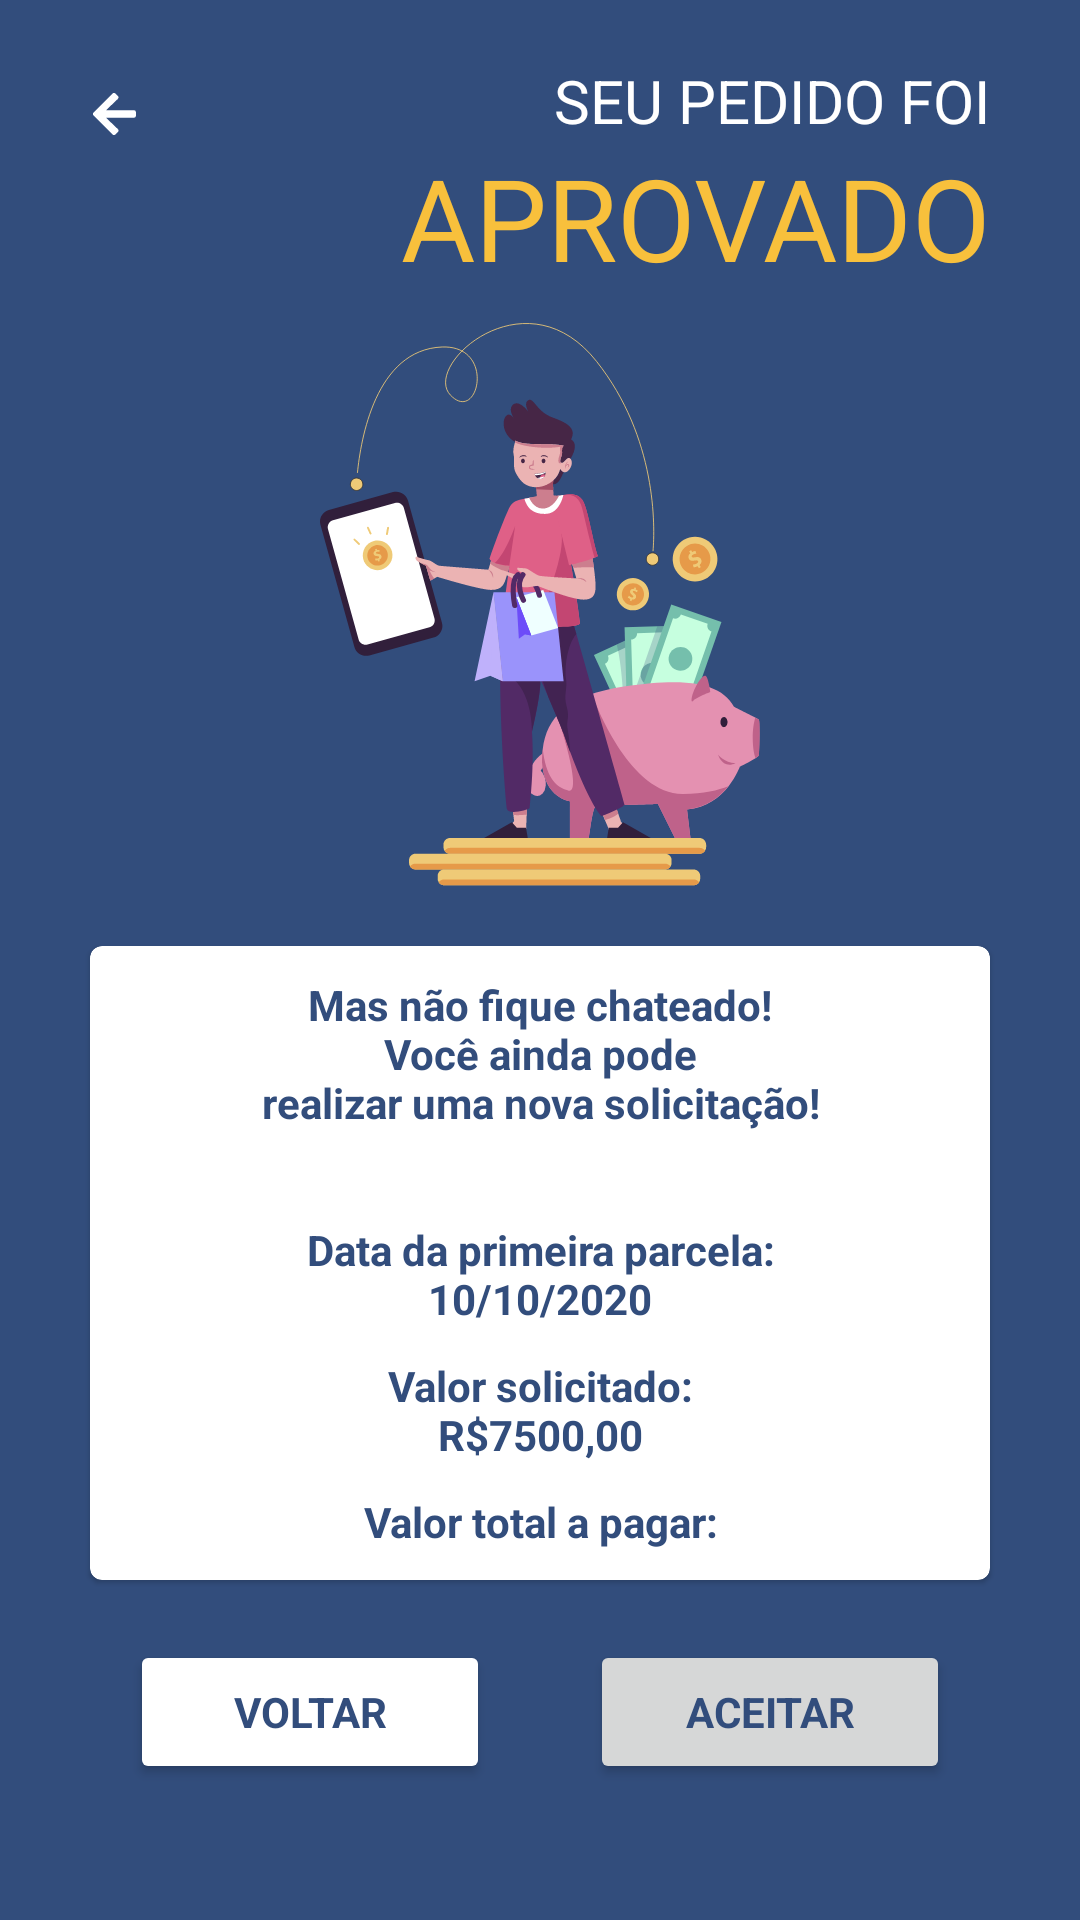

Layout XML and referenced resources for this Android screen:
<!-- AndroidManifest.xml: application theme AppTheme -->
<!-- res/layout/status_fragment.xml -->
<?xml version="1.0" encoding="utf-8"?>
<androidx.constraintlayout.widget.ConstraintLayout xmlns:android="http://schemas.android.com/apk/res/android"
    xmlns:tools="http://schemas.android.com/tools"
    android:layout_width="match_parent"
    android:layout_height="match_parent"
    xmlns:app="http://schemas.android.com/apk/res-auto"
    tools:context=".view.fragments.StatusFragment"
    android:background="@color/colorPrimaryDark">

    <androidx.core.widget.NestedScrollView
        android:id="@+id/nsv_control"
        android:layout_width="0dp"
        android:layout_height="0dp"
        android:fillViewport="true"
        app:layout_constraintBottom_toBottomOf="parent"
        app:layout_constraintEnd_toEndOf="parent"
        app:layout_constraintStart_toStartOf="parent"
        app:layout_constraintTop_toTopOf="parent"
        android:layout_marginBottom="12dp">

        <LinearLayout
            android:layout_width="match_parent"
            android:layout_height="wrap_content"
            android:orientation="vertical">

            <androidx.constraintlayout.widget.ConstraintLayout
                android:layout_width="match_parent"
                android:layout_height="match_parent"
                android:layout_margin="10dp">

                <com.google.android.material.appbar.MaterialToolbar
                    android:id="@+id/tb_status"
                    style="@style/ToolBar"
                    app:layout_constraintStart_toStartOf="parent"
                    app:layout_constraintTop_toTopOf="parent" />
                
                <com.google.android.material.textview.MaterialTextView
                    android:id="@+id/tv_description_status"
                    android:layout_width="wrap_content"
                    android:layout_height="wrap_content"
                    android:text="@string/text_status"
                    app:layout_constraintEnd_toEndOf="parent"
                    app:layout_constraintTop_toTopOf="parent"
                    android:textColor="@color/colorWhite"
                    android:textSize="20sp"
                    android:layout_marginEnd="20dp"
                    android:layout_marginTop="10dp"/>

                <com.google.android.material.textview.MaterialTextView
                    android:id="@+id/tv_status_status"
                    android:layout_width="wrap_content"
                    android:layout_height="wrap_content"
                    android:text="@string/tv_status"
                    app:layout_constraintEnd_toEndOf="parent"
                    app:layout_constraintTop_toBottomOf="@+id/tv_description_status"
                    android:textColor="@color/colorPrimary"
                    android:textSize="38sp"
                    android:layout_marginEnd="20dp"/>

                <com.google.android.material.imageview.ShapeableImageView
                    android:id="@+id/iv_status"
                    android:layout_width="wrap_content"
                    android:layout_height="wrap_content"
                    android:src="@drawable/iv_status_happy"
                    app:layout_constraintStart_toStartOf="parent"
                    app:layout_constraintEnd_toEndOf="parent"
                    app:layout_constraintTop_toBottomOf="@id/tv_status_status"
                    android:layout_marginTop="10dp"/>

                <com.google.android.material.card.MaterialCardView
                    android:id="@+id/mcv_status"
                    android:layout_width="0dp"
                    android:layout_height="wrap_content"
                    app:layout_constraintStart_toStartOf="parent"
                    app:layout_constraintEnd_toEndOf="parent"
                    app:layout_constraintTop_toBottomOf="@id/iv_status"
                    android:padding="10dp"
                    android:layout_marginHorizontal="20dp"
                    android:layout_marginTop="20dp">

                    <androidx.constraintlayout.widget.ConstraintLayout
                        android:layout_width="match_parent"
                        android:layout_height="match_parent"
                        android:layout_margin="10dp">

                        <com.google.android.material.textview.MaterialTextView
                            android:id="@+id/tv_message_status"
                            android:layout_width="wrap_content"
                            android:layout_height="wrap_content"
                            android:text="@string/message_status"
                            android:textAlignment="center"
                            android:textColor="@color/colorPrimaryDark"
                            android:textSize="14sp"
                            android:textStyle="bold"
                            app:layout_constraintEnd_toEndOf="parent"
                            app:layout_constraintStart_toStartOf="parent"
                            app:layout_constraintTop_toTopOf="parent"/>

                        <com.google.android.material.textview.MaterialTextView
                            android:id="@+id/tv_date_first"
                            android:layout_width="wrap_content"
                            android:layout_height="wrap_content"
                            android:text="@string/date_first"
                            android:textAlignment="center"
                            android:textColor="@color/colorPrimaryDark"
                            android:textSize="14sp"
                            android:textStyle="bold"
                            app:layout_constraintStart_toStartOf="@+id/tv_message_status"
                            app:layout_constraintEnd_toEndOf="@+id/tv_message_status"
                            app:layout_constraintTop_toBottomOf="@+id/tv_message_status"
                            android:layout_marginTop="30dp" />

                        <com.google.android.material.textview.MaterialTextView
                            android:id="@+id/tv_value_status"
                            android:layout_width="wrap_content"
                            android:layout_height="wrap_content"
                            android:text="@string/value_status"
                            android:textAlignment="center"
                            android:textColor="@color/colorPrimaryDark"
                            android:textSize="14sp"
                            android:textStyle="bold"
                            app:layout_constraintStart_toStartOf="@+id/tv_message_status"
                            app:layout_constraintEnd_toEndOf="@+id/tv_message_status"
                            app:layout_constraintTop_toBottomOf="@+id/tv_date_first"
                            android:layout_marginTop="10dp"/>

                        <com.google.android.material.textview.MaterialTextView
                            android:id="@+id/tv_value_interest"
                            android:layout_width="wrap_content"
                            android:layout_height="wrap_content"
                            android:text="@string/value_interest"
                            android:textAlignment="center"
                            android:textColor="@color/colorPrimaryDark"
                            android:textSize="14sp"
                            android:textStyle="bold"
                            app:layout_constraintStart_toStartOf="@+id/tv_message_status"
                            app:layout_constraintEnd_toEndOf="@+id/tv_message_status"
                            app:layout_constraintTop_toBottomOf="@+id/tv_value_status"
                            android:layout_marginTop="10dp"/>

                    </androidx.constraintlayout.widget.ConstraintLayout>

                </com.google.android.material.card.MaterialCardView>

                <Button
                    android:id="@+id/button_back_status"
                    android:layout_width="120dp"
                    android:layout_height="wrap_content"
                    android:text="@string/button_back"
                    android:textColor="@color/colorPrimaryDark"
                    android:textStyle="bold"
                    android:backgroundTint="@color/colorWhite"
                    app:layout_constraintEnd_toStartOf="@+id/button_accept_status"
                    app:layout_constraintStart_toStartOf="parent"
                    app:layout_constraintTop_toBottomOf="@+id/mcv_status"
                    android:layout_marginTop="20dp" />

                <Button
                    android:id="@+id/button_accept_status"
                    android:layout_width="120dp"
                    android:layout_height="wrap_content"
                    android:text="@string/button_accept"
                    android:textColor="@color/colorPrimaryDark"
                    android:textStyle="bold"
                    app:layout_constraintEnd_toEndOf="parent"
                    app:layout_constraintStart_toEndOf="@+id/button_back_status"
                    app:layout_constraintTop_toBottomOf="@+id/mcv_status"
                    android:layout_marginTop="20dp" />


            </androidx.constraintlayout.widget.ConstraintLayout>

        </LinearLayout>

    </androidx.core.widget.NestedScrollView>

</androidx.constraintlayout.widget.ConstraintLayout>
<!-- resources referenced by this layout -->
<resources>
  <color name="colorPrimary">#F8C03C</color>
  <color name="colorPrimaryDark">#324D7C</color>
  <color name="colorWhite">#ffffff</color>
  <!-- drawable iv_status_happy: png bitmap (drawable-hdpi, 29265 bytes) -->
  <string name="button_accept">ACEITAR</string>
  <string name="button_back">VOLTAR</string>
  <string name="date_first">Data da primeira parcela:\n10/10/2020</string>
  <string name="message_status">Mas não fique chateado!\nVocê ainda pode\nrealizar uma nova
          solicitação!</string>
  <string name="text_status">SEU PEDIDO FOI</string>
  <string name="tv_status">APROVADO</string>
  <string name="value_interest">Valor total a pagar:</string>
  <string name="value_status">Valor solicitado:\nR$7500,00</string>
  <style name="ToolBar" parent="Widget.MaterialComponents.Toolbar">
          <item name="android:layout_width">wrap_content</item>
          <item name="android:layout_height">wrap_content</item>
          <item name="layout_constraintStart_toStartOf">parent</item>
          <item name="layout_constraintTop_toTopOf">parent</item>
          <item name="navigationIcon">@drawable/ic_tb_arrow</item>
      </style>
  <style name="AppTheme" parent="Theme.MaterialComponents.Light.NoActionBar">
          
          <item name="colorPrimary">@color/colorPrimary</item>
          <item name="colorPrimaryDark">@color/colorPrimaryDark</item>
          <item name="colorAccent">@color/colorAccent</item>
          <item name="fontFamily">@font/font_exo_regular</item>
      </style>
  <!-- drawable ic_tb_arrow (drawable) -->
  <vector xmlns:android="http://schemas.android.com/apk/res/android"
      android:width="14.25dp"
      android:height="13.889dp"
      android:viewportWidth="14.25"
      android:viewportHeight="13.889">
    <path
        android:pathData="M8.192,12.959l-0.706,0.706a0.76,0.76 0,0 1,-1.078 0L0.225,7.485a0.76,0.76 0,0 1,0 -1.078L6.404,0.224a0.76,0.76 0,0 1,1.078 0l0.706,0.706a0.764,0.764 0,0 1,-0.013 1.091L4.346,5.672h9.14a0.761,0.761 0,0 1,0.763 0.763L14.249,7.453a0.761,0.761 0,0 1,-0.763 0.763L4.346,8.216l3.832,3.651A0.759,0.759 0,0 1,8.192 12.959Z"
        android:fillColor="#fff"/>
  </vector>
  <color name="colorAccent">#00A859</color>
</resources>
